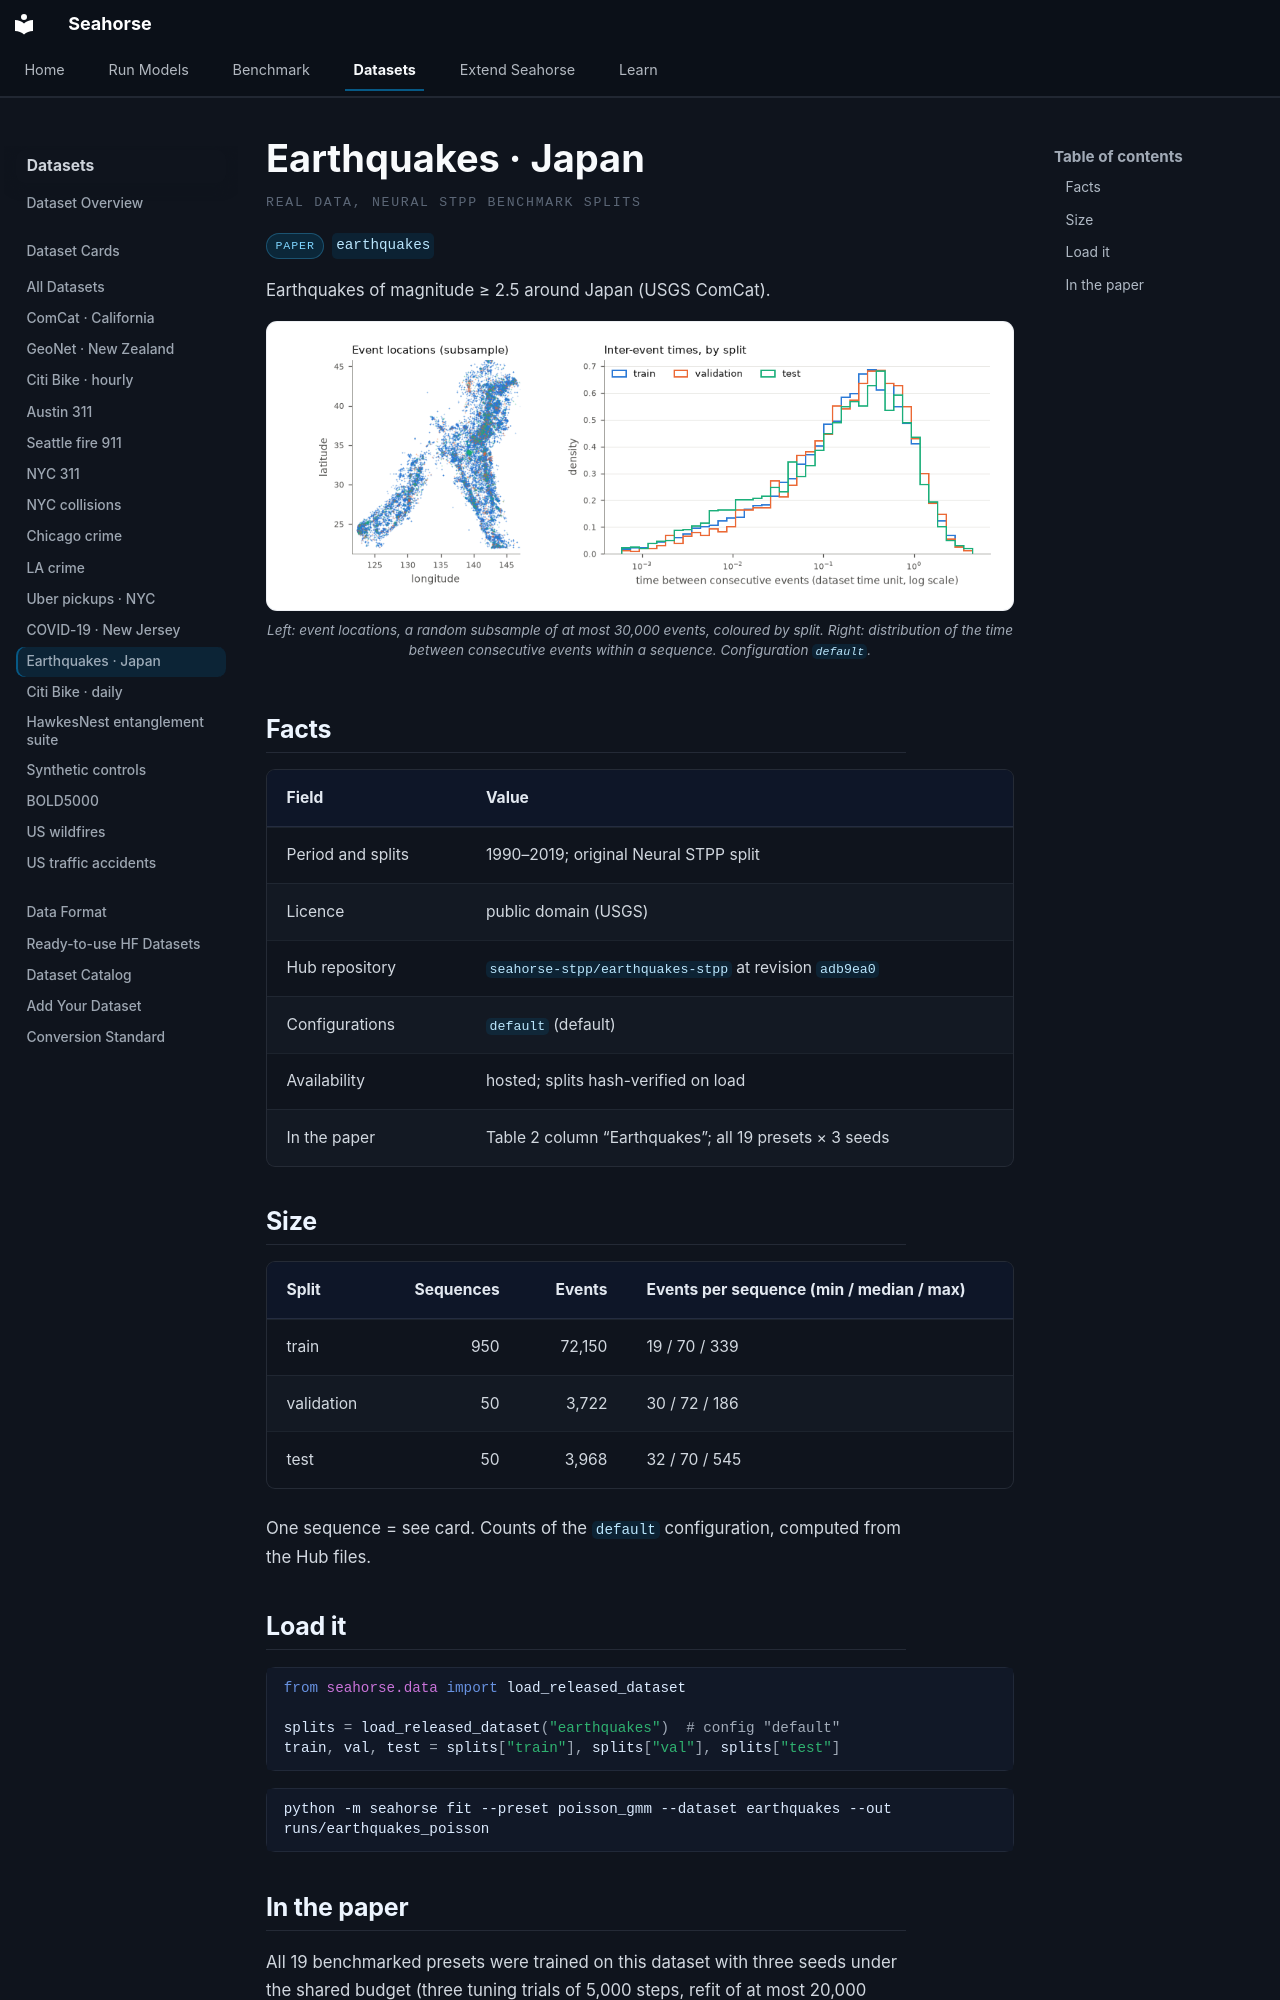

repository: YahyaAalaila/seahorse · page: datasets/cards/earthquakes/index.html · generator: mkdocs

# Earthquakes · Japan

<p class="sh-ds-eyebrow">Real data, Neural STPP benchmark splits</p>

<div class="sh-card-chips" markdown="0"><span class="sh-ds-chip">paper</span><code class="sh-ds-id">earthquakes</code></div>

Earthquakes of magnitude ≥ 2.5 around Japan (USGS ComCat).

<figure class="sh-figure" markdown="0"><img src="../../../assets/datasets/earthquakes.png" alt="Earthquakes · Japan: event locations and the temporal profile of the three splits" loading="lazy"><figcaption>Left: event locations, a random subsample of at most 30,000 events, coloured by split. Right: distribution of the time between consecutive events within a sequence. Configuration <code>default</code>.</figcaption></figure>

## Facts

| Field | Value |
| --- | --- |
| Period and splits | 1990–2019; original Neural STPP split |
| Licence | public domain (USGS) |
| Hub repository | [`seahorse-stpp/earthquakes-stpp`](https://huggingface.co/datasets/seahorse-stpp/earthquakes-stpp) at revision `adb9ea0` |
| Configurations | `default` (default) |
| Availability | hosted; splits hash-verified on load |
| In the paper | Table 2 column “Earthquakes”; all 19 presets × 3 seeds |

## Size

| Split | Sequences | Events | Events per sequence (min / median / max) |
| --- | ---: | ---: | --- |
| train | 950 | 72,150 | 19 / 70 / 339 |
| validation | 50 | 3,722 | 30 / 72 / 186 |
| test | 50 | 3,968 | 32 / 70 / 545 |

One sequence = see card. Counts of the `default` configuration, computed from the Hub files.

## Load it

```python
from seahorse.data import load_released_dataset

splits = load_released_dataset("earthquakes")  # config "default"
train, val, test = splits["train"], splits["val"], splits["test"]
```

```bash
python -m seahorse fit --preset poisson_gmm --dataset earthquakes --out runs/earthquakes_poisson
```
